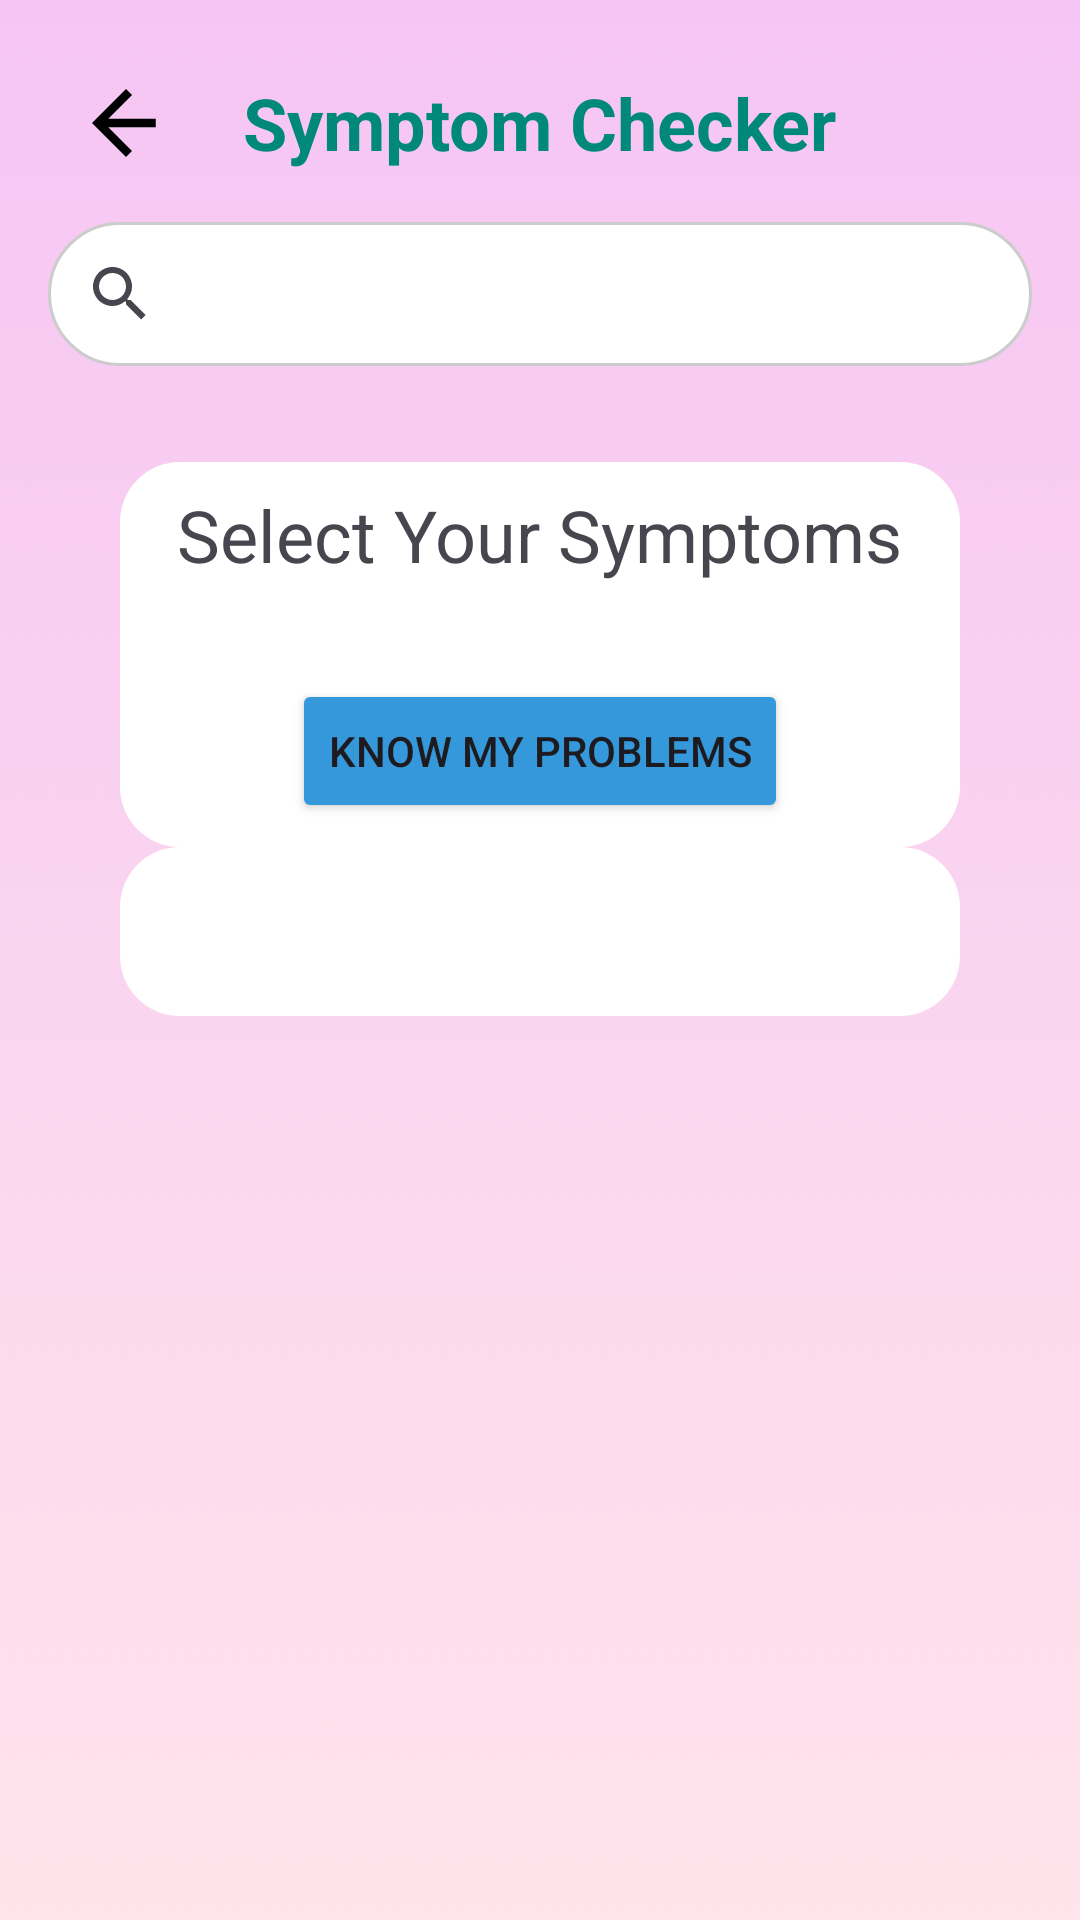

Reconstruct the res/layout file that produces this screen, plus the resources it refers to.
<!-- AndroidManifest.xml: application theme Theme.JAMMP -->
<!-- res/layout/symptom_checker.xml -->
<?xml version="1.0" encoding="utf-8"?>

<LinearLayout
    xmlns:android="http://schemas.android.com/apk/res/android"
    android:layout_width="match_parent"
    android:layout_height="match_parent"
    android:orientation="vertical"
    android:background="@drawable/bg_sin"
    android:padding="16dp">

    
    <RelativeLayout
        android:layout_width="match_parent"
        android:layout_height="wrap_content"
        android:padding="8dp">

        <ImageView
            android:id="@+id/back_arrow"
            android:layout_width="36dp"
            android:layout_height="34dp"
            android:contentDescription="Back"
            android:src="@drawable/ic_arrow_back"
            android:layout_alignParentStart="true"
            android:layout_centerVertical="true" />

        <TextView
            android:id="@+id/title"
            android:layout_width="wrap_content"
            android:layout_height="wrap_content"
            android:text="Symptom Checker"
            android:textColor="@color/my_primary"
            android:textSize="24sp"
            android:textStyle="bold"
            android:layout_centerInParent="true" />
    </RelativeLayout>
    <SearchView
        android:id="@+id/search_view"
        android:layout_width="match_parent"
        android:layout_height="wrap_content"
        android:layout_marginTop="8dp"
        android:background="@drawable/rounded_edittext"
        android:layout_marginBottom="8dp" />
    
    <ScrollView
        android:layout_width="match_parent"
        android:layout_height="wrap_content"
        android:padding="16dp">
        <LinearLayout
            android:layout_width="match_parent"
            android:layout_height="wrap_content"
            android:orientation="vertical"
            android:padding="8dp">
        <LinearLayout
            android:layout_width="match_parent"
            android:layout_height="wrap_content"
            android:orientation="vertical"
            android:background="@drawable/sign_in_container"
            android:padding="8dp">

            <TextView
                android:layout_width="wrap_content"
                android:layout_height="wrap_content"
                android:text="Select Your Symptoms"
                android:textSize="24sp"
                android:layout_gravity="center_horizontal"
                android:layout_marginBottom="16dp"/>

            
            <HorizontalScrollView
                android:layout_width="match_parent"
                android:layout_height="wrap_content">

                <GridLayout
                    android:id="@+id/symptomsContainer"
                    android:layout_width="wrap_content"
                    android:layout_height="wrap_content"
                    android:columnCount="2"
                    android:orientation="horizontal" />

            </HorizontalScrollView>


            
            <Button
                android:id="@+id/submitButton"
                android:layout_width="wrap_content"
                android:layout_height="wrap_content"
                android:text="Know My Problems"
                android:backgroundTint="#3498DB"
                android:layout_gravity="center_horizontal"
                android:layout_marginTop="16dp"/>

        </LinearLayout>
        <LinearLayout
            android:layout_width="match_parent"
            android:layout_height="wrap_content"
            android:orientation="vertical"
            android:background="@drawable/sign_in_container"
            android:padding="8dp">
            
            <TextView
                android:id="@+id/resultTextView"
                android:layout_width="wrap_content"
                android:layout_height="wrap_content"
                android:layout_gravity="center_horizontal"
                android:layout_marginTop="16dp"
                android:textSize="18sp"/>
            <LinearLayout
                android:id="@+id/containerLayout"
                android:layout_width="match_parent"
                android:layout_height="wrap_content"
                android:gravity="center"
                android:orientation="vertical">

            </LinearLayout>
        </LinearLayout>
        </LinearLayout>
    </ScrollView>
</LinearLayout>
<!-- resources referenced by this layout -->
<resources>
  <color name="my_primary">#00897B</color>
  <!-- drawable bg_sin: png bitmap (drawable, 246837 bytes) -->
  <!-- drawable ic_arrow_back (drawable) -->
  <?xml version="1.0" encoding="utf-8"?>
  
  <vector xmlns:android="http://schemas.android.com/apk/res/android"
      android:width="24dp"
      android:height="24dp"
      android:viewportWidth="24"
      android:viewportHeight="24">
      <path
          android:fillColor="@android:color/black"
          android:pathData="M19,11H7.83l5.59-5.59L12,4l-8,8l8,8l1.41-1.41L7.83,13H19v-2z" />
  </vector>
  <!-- drawable rounded_edittext (drawable) -->
  <shape xmlns:android="http://schemas.android.com/apk/res/android">
      <solid android:color="#FFFFFF"/>
      <corners android:radius="25dp"/>
      <stroke android:width="1dp" android:color="#cccccc"/>
  </shape>
  <!-- drawable sign_in_container (drawable) -->
  <?xml version="1.0" encoding="utf-8"?>
  
  <shape xmlns:android="http://schemas.android.com/apk/res/android"
      android:shape="rectangle">
      
      <solid android:color="#FFFFFF" />
      
      <corners android:radius="20dp" />
      
      <padding
          android:left="1dp"
          android:top="1dp"
          android:right="1dp"
          android:bottom="1dp" />
  </shape>
  <style name="Theme.JAMMP" parent="Base.Theme.JAMMP" />
  <style name="Base.Theme.JAMMP" parent="Theme.Material3.DayNight.NoActionBar">
          
          
      </style>
</resources>
